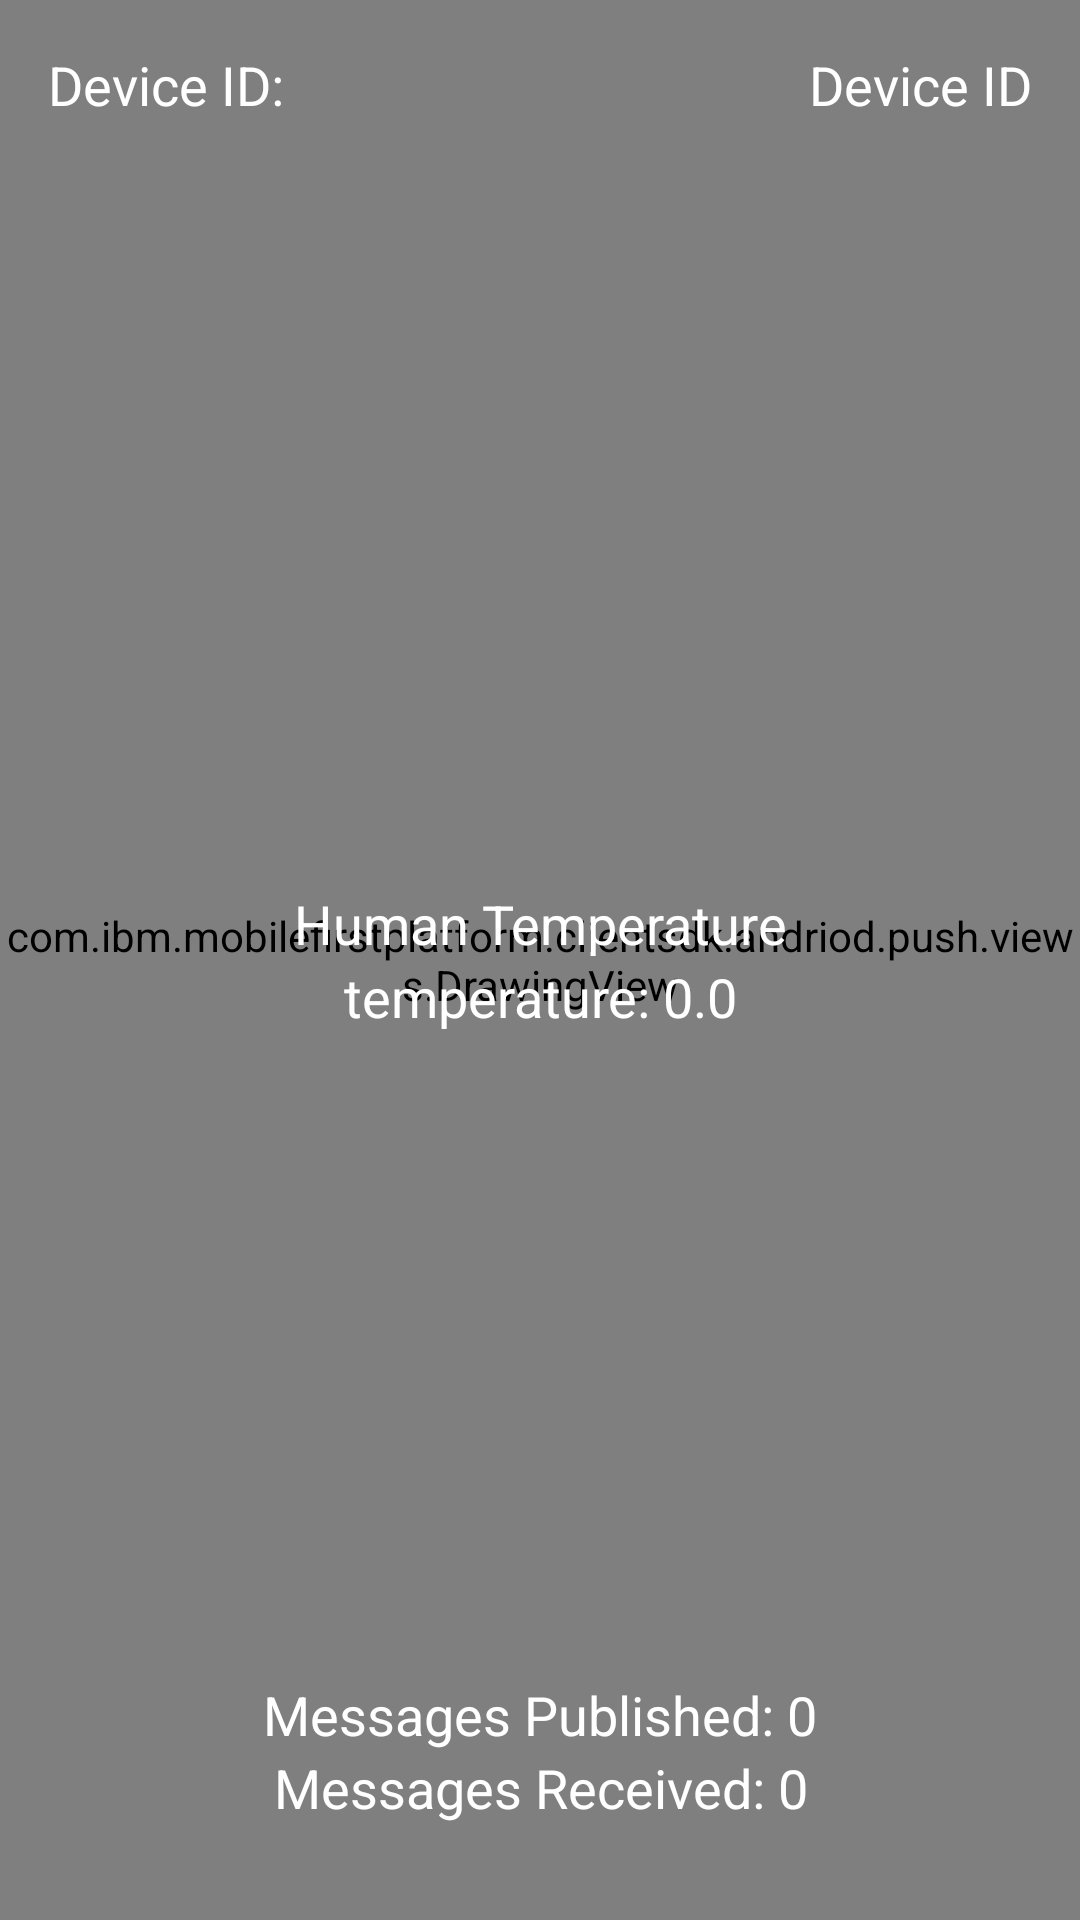

Here is an Android app screen rendered from its layout file. Give the layout XML and the strings, colors and styles it references.
<!-- AndroidManifest.xml: application theme AppTheme -->
<!-- res/layout/iot.xml -->
<?xml version="1.0" encoding="utf-8"?>
<RelativeLayout xmlns:android="http://schemas.android.com/apk/res/android"
              xmlns:tools="http://schemas.android.com/tools"
              style="@style/ActivityBackground"
              android:orientation="vertical"
              android:layout_width="match_parent"
              android:layout_height="match_parent"
              tools:context="com.ibm.mobilefirstplatform.clientsdk.andriod.push.fragments.IoTPagerFragment"
        >
    <com.ibm.mobilefirstplatform.clientsdk.andriod.push.views.DrawingView
        android:layout_height="match_parent"
        android:layout_width="match_parent"
        android:id="@+id/drawing">
    </com.ibm.mobilefirstplatform.clientsdk.andriod.push.views.DrawingView>
    <LinearLayout
        android:layout_width="match_parent"
        android:layout_height="wrap_content"
        android:gravity="top"
        android:paddingLeft="@dimen/activity_horizontal_margin"
        android:paddingRight="@dimen/activity_horizontal_margin"
        android:paddingTop="@dimen/activity_vertical_margin"
        android:orientation="horizontal">
        <TextView
                style="@style/MyActionBarTitleText"
                android:layout_width="wrap_content"
                android:layout_height="wrap_content"
                android:text="@string/device_id_iot"
                android:id="@+id/deviceIDSettingIoT"
                />
        <View android:layout_width="0dp"
              android:layout_height="match_parent"
              android:layout_weight="1" />
        <TextView
                style="@style/MyActionBarTitleText"
                android:layout_width="wrap_content"
                android:layout_height="wrap_content"
                android:text="@string/device_id_iot_value"
                android:id="@+id/deviceIDIoT"
                />
    </LinearLayout>
    <LinearLayout android:layout_width="match_parent"
                  android:layout_height="wrap_content"
                  android:layout_centerVertical="true"
                  android:layout_weight="1"
                  android:gravity="center|bottom"
                  android:orientation="vertical">
        <TextView
                style="@style/MyActionBarTitleText"
                android:gravity="center"
                android:layout_width="fill_parent"
                android:layout_height="wrap_content"
                android:text="@string/accel_info"
                android:id="@+id/accelInfo"
                />
        

        <TextView
            android:id="@+id/accelTemp"
            style="@style/MyActionBarTitleText"
            android:layout_width="fill_parent"
            android:layout_height="wrap_content"
            android:gravity="center"
            android:text="@string/accel_temp" />
    </LinearLayout>
    <LinearLayout
        android:layout_width="match_parent"
        android:layout_height="wrap_content"
        android:layout_alignParentBottom="true"
        android:layout_weight="1"
        android:gravity="center|bottom"
        android:paddingBottom="@dimen/activity_vertical_margin"
        android:orientation="vertical">
        <TextView
                style="@style/MyActionBarTitleText"
                android:gravity="center"
                android:paddingTop="16dp"
                android:layout_width="fill_parent"
                android:layout_height="wrap_content"
                android:textAlignment="center"
                android:text="@string/messages_published"
                android:id="@+id/messagesPublishedView"
                />
        <TextView
                style="@style/MyActionBarTitleText"
                android:gravity="center"
                android:paddingBottom="16dp"
                android:layout_width="fill_parent"
                android:layout_height="wrap_content"
                android:textAlignment="center"
                android:text="@string/messages_received"
                android:id="@+id/messagesReceivedView"
                />

    </LinearLayout>
</RelativeLayout>
<!-- resources referenced by this layout -->
<resources>
  <dimen name="activity_horizontal_margin">16dp</dimen>
  <dimen name="activity_vertical_margin">16dp</dimen>
  <string name="accel_info">Human Temperature</string>
  <string name="accel_temp">temperature: 0.0</string>
  <string name="device_id_iot">Device ID: </string>
  <string name="device_id_iot_value">Device ID</string>
  <string name="messages_published">Messages Published: 0</string>
  <string name="messages_received">Messages Received: 0</string>
  <style name="ActivityBackground">
          <item name="android:background">@color/background_main</item>
      </style>
  <style name="MyActionBarTitleText" parent="@android:style/TextAppearance.Holo.Widget.ActionBar.Title">
          <item name="android:textColor">@color/actionbar_text</item>
      </style>
  <style name="AppTheme" parent="Theme.AppCompat.Light.DarkActionBar">
          
          <item name="colorPrimary">@color/colorPrimary</item>
          <item name="colorPrimaryDark">@color/colorPrimaryDark</item>
          <item name="colorAccent">@color/colorAccent</item>
      </style>
  <color name="background_main">#3A4A53</color>
  <color name="actionbar_text">#ffffff</color>
  <color name="colorPrimary">#3F51B5</color>
  <color name="colorPrimaryDark">#303f9f</color>
  <color name="colorAccent">#FF4081</color>
</resources>
